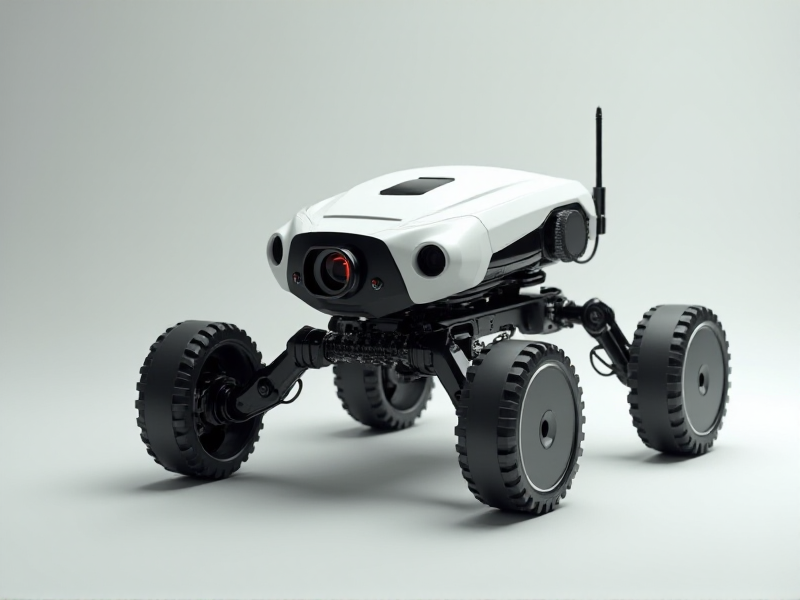
Generation parameters embedded in this image by AUTOMATIC1111 Stable Diffusion web UI or a fork of it (Forge, ...) (PNG 'parameters' text chunk):
A polygonal, sci-fi inspired AI crawler with a flat, sloped chassis, a forward-facing robotic eye in a rigid gimbal frame, and an ultra-thin Wi-Fi antenna bar
Steps: 20, Sampler: Euler, Schedule type: Simple, CFG scale: 1, Distilled CFG Scale: 3.5, Seed: 909880307, Size: 800x600, Model hash: c161224931, Model: flux1-dev-bnb-nf4, Style Selector Enabled: True, Style Selector Randomize: False, Style Selector Style: base, Version: f2.0.1v1.10.1-previous-636-gb835f24a, Diffusion in Low Bits: bnb-nf4